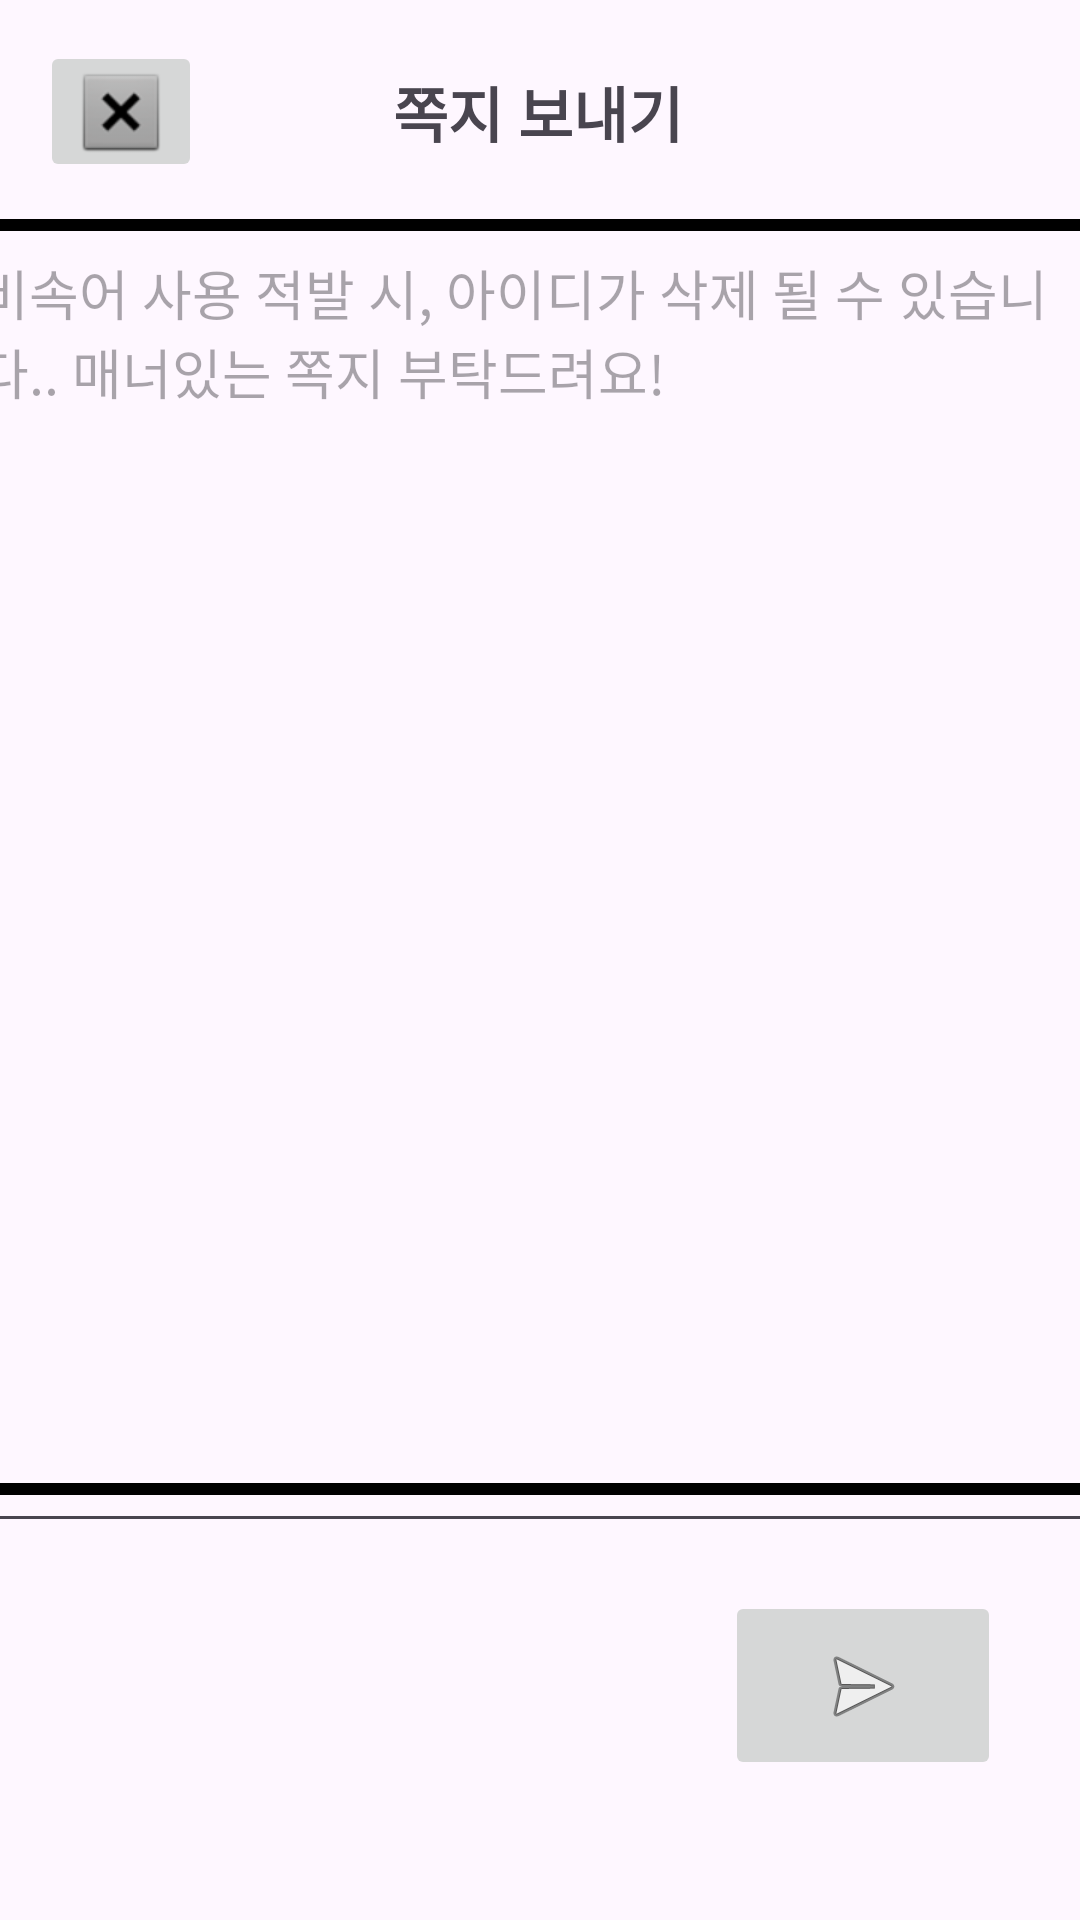

Write the Android layout XML for this screen, with the resource values it uses.
<!-- AndroidManifest.xml: application theme Theme.RetroMarket -->
<!-- res/layout/activity_sendmail.xml -->
<?xml version="1.0" encoding="utf-8"?>
<androidx.constraintlayout.widget.ConstraintLayout xmlns:android="http://schemas.android.com/apk/res/android"
    xmlns:app="http://schemas.android.com/apk/res-auto"
    xmlns:tools="http://schemas.android.com/tools"
    android:layout_width="match_parent"
    android:layout_height="match_parent">

    <View
        android:id="@+id/view32"
        android:layout_width="match_parent"
        android:layout_height="4dp"
        android:background="#000000"
        app:layout_constraintBottom_toBottomOf="parent"
        app:layout_constraintEnd_toEndOf="parent"
        app:layout_constraintHorizontal_bias="1.0"
        app:layout_constraintStart_toStartOf="parent"
        app:layout_constraintTop_toTopOf="parent"
        app:layout_constraintVertical_bias="0.115"
        tools:ignore="MissingConstraints" />

    <EditText
        android:id="@+id/editPostLongText"
        android:layout_width="384dp"
        android:layout_height="440dp"
        android:ems="10"
        android:gravity="start|top"
        android:hint="비속어 사용 적발 시, 아이디가 삭제 될 수 있습니다.. 매너있는 쪽지 부탁드려요!"
        android:inputType="textMultiLine"
        app:layout_constraintBottom_toBottomOf="parent"
        app:layout_constraintEnd_toEndOf="parent"
        app:layout_constraintHorizontal_bias="0.481"
        app:layout_constraintStart_toStartOf="parent"
        app:layout_constraintTop_toTopOf="parent"
        app:layout_constraintVertical_bias="0.371" />

    <TextView
        android:id="@+id/textView15"
        android:layout_width="wrap_content"
        android:layout_height="wrap_content"
        android:text="쪽지 보내기"
        android:textSize="20dp"
        android:textStyle="bold"
        app:layout_constraintBottom_toBottomOf="parent"
        app:layout_constraintEnd_toEndOf="parent"
        app:layout_constraintHorizontal_bias="0.498"
        app:layout_constraintStart_toStartOf="parent"
        app:layout_constraintTop_toTopOf="parent"
        app:layout_constraintVertical_bias="0.037" />

    <View
        android:id="@+id/view33"
        android:layout_width="match_parent"
        android:layout_height="4dp"
        android:background="#000000"
        app:layout_constraintBottom_toBottomOf="parent"
        app:layout_constraintEnd_toEndOf="parent"
        app:layout_constraintHorizontal_bias="0.0"
        app:layout_constraintStart_toStartOf="parent"
        app:layout_constraintTop_toTopOf="parent"
        app:layout_constraintVertical_bias="0.777"
        tools:ignore="MissingConstraints" />

    <ImageButton
        android:id="@+id/backToPostBtn"
        android:layout_width="54dp"
        android:layout_height="47dp"
        app:layout_constraintBottom_toBottomOf="parent"
        app:layout_constraintEnd_toEndOf="parent"
        app:layout_constraintHorizontal_bias="0.044"
        app:layout_constraintStart_toStartOf="parent"
        app:layout_constraintTop_toTopOf="parent"
        app:layout_constraintVertical_bias="0.023"
        app:srcCompat="@android:drawable/btn_dialog" />

    <ImageButton
        android:id="@+id/mailSendingBtn"
        android:layout_width="92dp"
        android:layout_height="63dp"
        app:layout_constraintBottom_toBottomOf="parent"
        app:layout_constraintEnd_toEndOf="parent"
        app:layout_constraintHorizontal_bias="0.902"
        app:layout_constraintStart_toStartOf="parent"
        app:layout_constraintTop_toTopOf="parent"
        app:layout_constraintVertical_bias="0.919"
        app:srcCompat="@android:drawable/ic_menu_send" />

</androidx.constraintlayout.widget.ConstraintLayout>
<!-- resources referenced by this layout -->
<resources>
  <style name="Theme.RetroMarket" parent="Base.Theme.RetroMarket" />
  <style name="Base.Theme.RetroMarket" parent="Theme.Material3.DayNight.NoActionBar">
          
          
      </style>
</resources>
